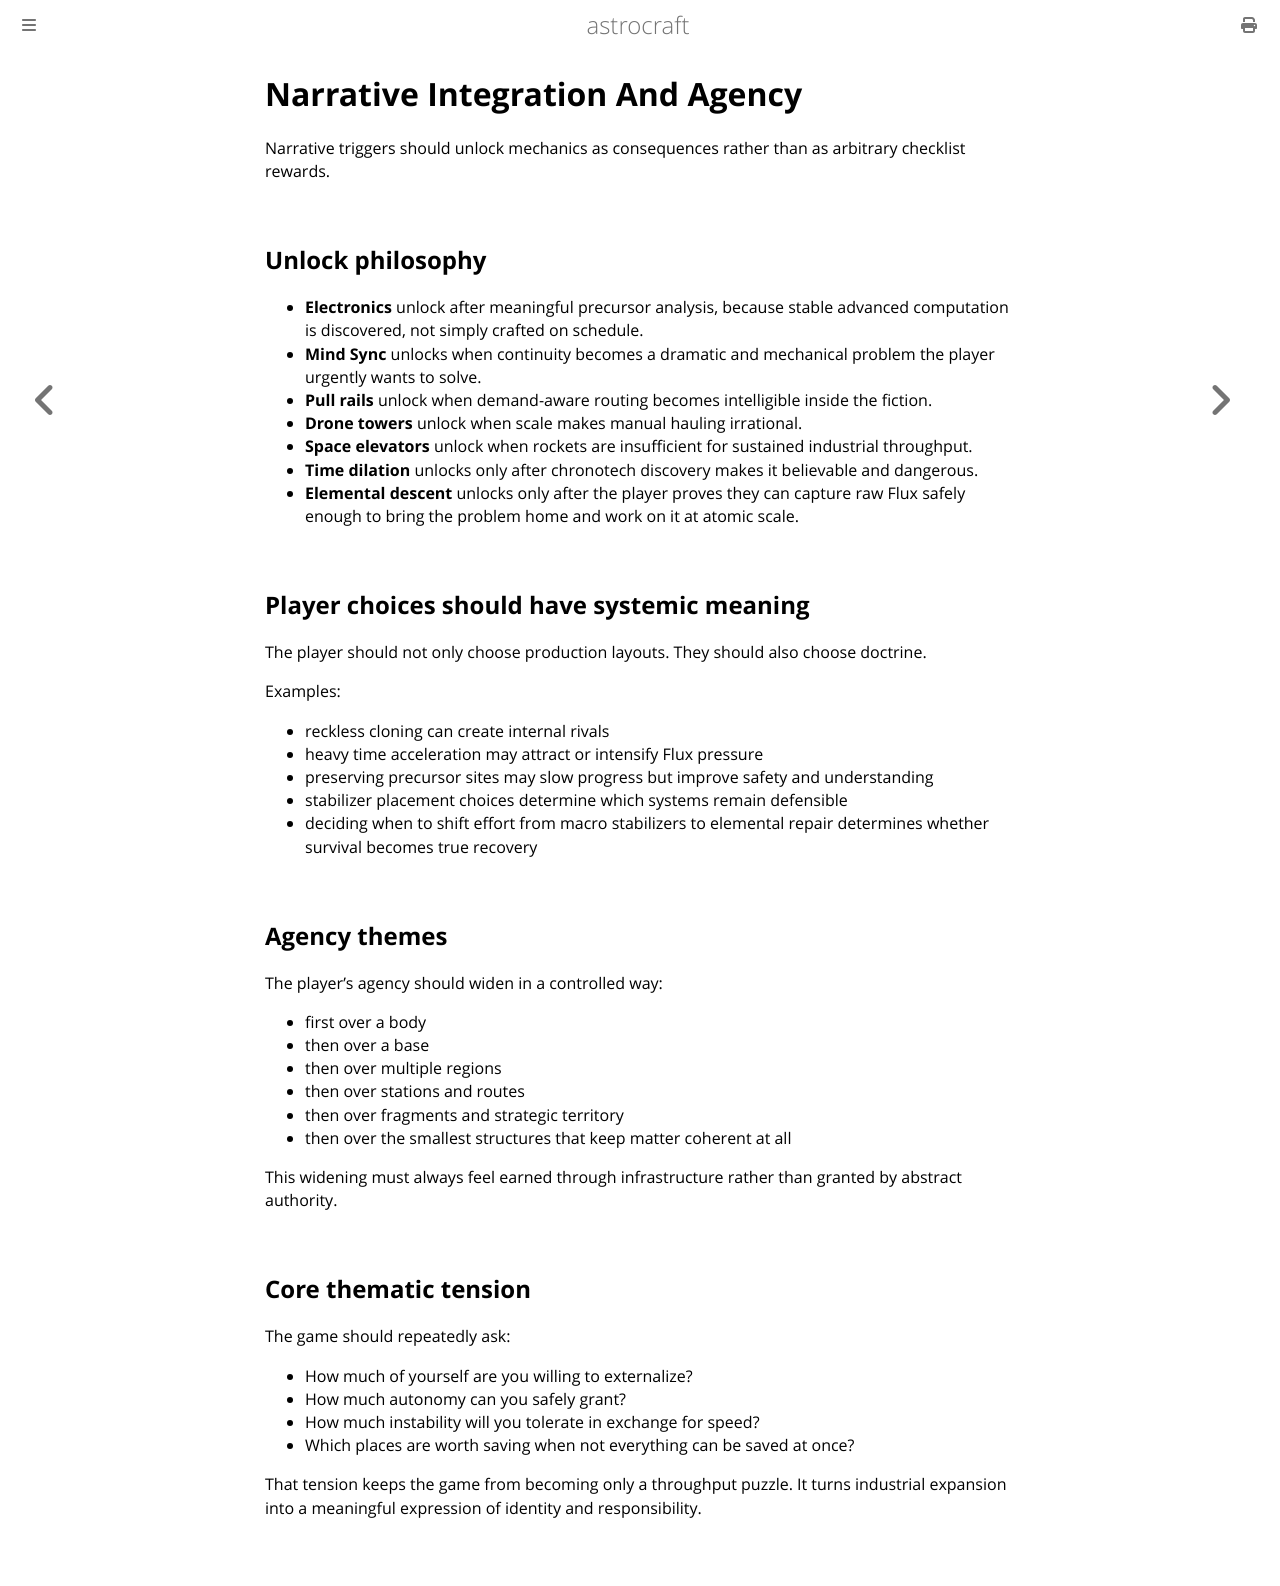

repository: astrocraft-game/idea · page: 09-narrative-integration-and-agency.html · generator: mdbook

# Narrative Integration And Agency

Narrative triggers should unlock mechanics as consequences rather than as arbitrary checklist rewards.

## Unlock philosophy

- **Electronics** unlock after meaningful precursor analysis, because stable advanced computation is discovered, not simply crafted on schedule.
- **Mind Sync** unlocks when continuity becomes a dramatic and mechanical problem the player urgently wants to solve.
- **Pull rails** unlock when demand-aware routing becomes intelligible inside the fiction.
- **Drone towers** unlock when scale makes manual hauling irrational.
- **Space elevators** unlock when rockets are insufficient for sustained industrial throughput.
- **Time dilation** unlocks only after chronotech discovery makes it believable and dangerous.
- **Elemental descent** unlocks only after the player proves they can capture raw Flux safely enough to bring the problem home and work on it at atomic scale.

## Player choices should have systemic meaning

The player should not only choose production layouts. They should also choose doctrine.

Examples:

- reckless cloning can create internal rivals
- heavy time acceleration may attract or intensify Flux pressure
- preserving precursor sites may slow progress but improve safety and understanding
- stabilizer placement choices determine which systems remain defensible
- deciding when to shift effort from macro stabilizers to elemental repair determines whether survival becomes true recovery

## Agency themes

The player’s agency should widen in a controlled way:

- first over a body
- then over a base
- then over multiple regions
- then over stations and routes
- then over fragments and strategic territory
- then over the smallest structures that keep matter coherent at all

This widening must always feel earned through infrastructure rather than granted by abstract authority.

## Core thematic tension

The game should repeatedly ask:

- How much of yourself are you willing to externalize?
- How much autonomy can you safely grant?
- How much instability will you tolerate in exchange for speed?
- Which places are worth saving when not everything can be saved at once?

That tension keeps the game from becoming only a throughput puzzle. It turns industrial expansion into a meaningful expression of identity and responsibility.
